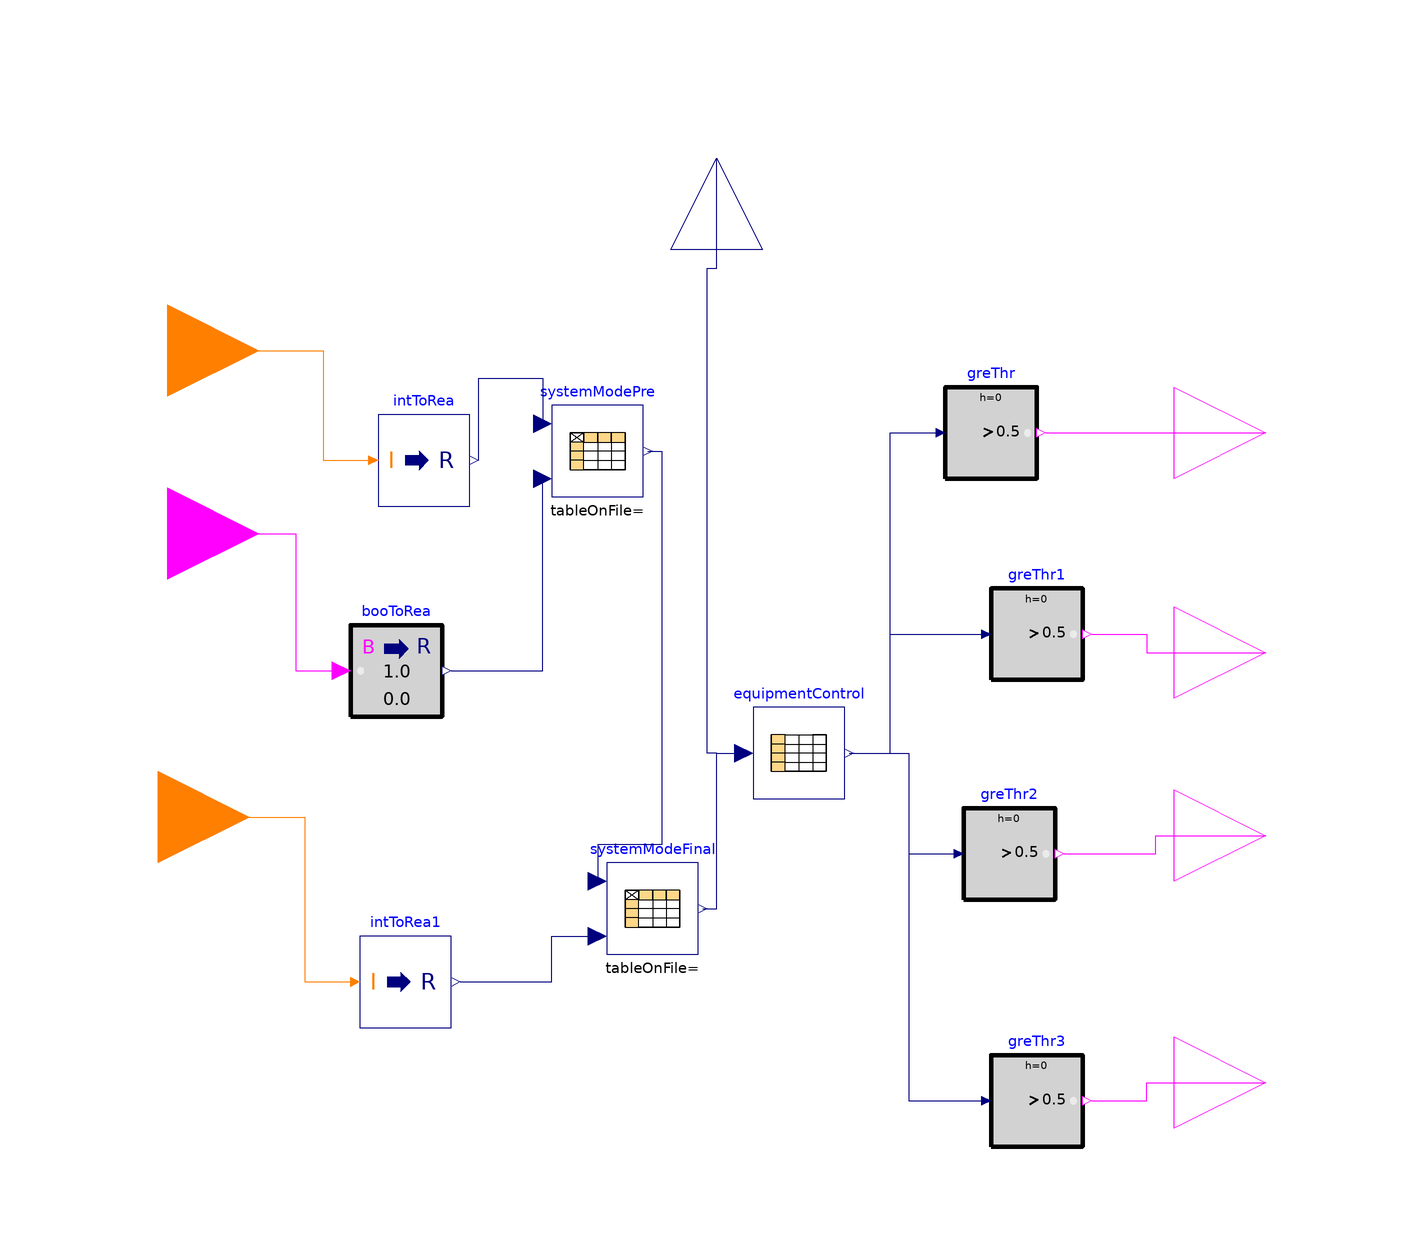

The Modelica model whose source follows is shown above as a component diagram (icons at their Placement, wires along their Line points).

model chiller_tes_plant_controller_ParallelChillerWithCustomControl
  parameter Modelica.Units.SI.HeatFlowRate load_nominal=3000000
    "Nominal cooling rate for the load";

  Buildings.Controls.OBC.CDL.Interfaces.BooleanOutput chiller1On
    annotation (Placement(transformation(extent={{100,40},{140,80}})));
  Buildings.Controls.OBC.CDL.Interfaces.BooleanOutput secondaryPumpOn
    annotation (Placement(transformation(extent={{100,-48},{140,-8}})));
  Buildings.Controls.OBC.CDL.Interfaces.IntegerInput systemCommand
    "1=baseline; 2=charge TES; 3=discharge TES"
    annotation (Placement(transformation(extent={{-140,58},{-100,98}})));
  Modelica.Blocks.Tables.CombiTable1Ds equipmentControl(table=[0,0,0,0,0; 1,1,0,
        1,0; 2,0,1,0,1; 3,0,0,1,0],                        extrapolation=
        Modelica.Blocks.Types.Extrapolation.NoExtrapolation)
    annotation (Placement(transformation(extent={{8,-20},{28,0}})));
  Buildings.Controls.OBC.CDL.Conversions.IntegerToReal intToRea
    annotation (Placement(transformation(extent={{-74,44},{-54,64}})));
  Buildings.Controls.OBC.CDL.Reals.GreaterThreshold greThr(t=0.5)
    annotation (Placement(transformation(extent={{50,50},{70,70}})));
  Buildings.Controls.OBC.CDL.Reals.GreaterThreshold greThr2(t=0.5)
    annotation (Placement(transformation(extent={{54,-42},{74,-22}})));
  Buildings.Controls.OBC.CDL.Interfaces.IntegerInput tesStatus
    "1=has capacity; 0=fully discharged"
    annotation (Placement(transformation(extent={{-142,-44},{-102,-4}})));
  Modelica.Blocks.Tables.CombiTable2Ds systemModePre(table=[-999,0,1; 0,0,0; 1,
        0,1; 2,2,2; 3,0,3],
                extrapolation=Modelica.Blocks.Types.Extrapolation.NoExtrapolation)
    "0=do nothing; 1=chiller serves load; 2=chiller charge tes; 3= tes serves load; 4=hybrid charge; 5=hybrid serves"
    annotation (Placement(transformation(extent={{-36,46},{-16,66}})));
  Buildings.Controls.OBC.CDL.Interfaces.BooleanInput loadRequest
    "true=need cooling; false=deadband"
    annotation (Placement(transformation(extent={{-140,18},{-100,58}})));
  Buildings.Controls.OBC.CDL.Conversions.BooleanToReal booToRea
    annotation (Placement(transformation(extent={{-80,-2},{-60,18}})));
  Buildings.Controls.OBC.CDL.Conversions.IntegerToReal intToRea1
    annotation (Placement(transformation(extent={{-78,-70},{-58,-50}})));
  Modelica.Blocks.Tables.CombiTable2Ds systemModeFinal(table=[0,-1,0,1; 0,0,0,0;
        1,1,1,1; 2,2,2,2; 3,1,3,3],          extrapolation=Modelica.Blocks.Types.Extrapolation.NoExtrapolation)
    annotation (Placement(transformation(extent={{-24,-54},{-4,-34}})));
  Buildings.Controls.OBC.CDL.Interfaces.RealOutput systemMode
    annotation (Placement(transformation(extent={{-20,-20},{20,20}},
        rotation=90,
        origin={0,120})));
  Buildings.Controls.OBC.CDL.Interfaces.BooleanOutput chiller2On
    annotation (Placement(transformation(extent={{100,-8},{140,32}})));
  Buildings.Controls.OBC.CDL.Interfaces.BooleanOutput bypassPumpOn
    annotation (Placement(transformation(extent={{100,-102},{140,-62}})));
  Buildings.Controls.OBC.CDL.Reals.GreaterThreshold greThr1(t=0.5)
    annotation (Placement(transformation(extent={{60,6},{80,26}})));
  Buildings.Controls.OBC.CDL.Reals.GreaterThreshold greThr3(t=0.5)
    annotation (Placement(transformation(extent={{60,-96},{80,-76}})));
equation
  connect(equipmentControl.y[1], greThr.u) annotation (Line(points={{29,-10},{
          38,-10},{38,60},{48,60}}, color={0,0,127}));
  connect(equipmentControl.y[3],greThr2. u) annotation (Line(points={{29,-10},{
          42,-10},{42,-32},{52,-32}}, color={0,0,127}));
  connect(systemCommand, intToRea.u)
    annotation (Line(points={{-120,78},{-86,78},{-86,54},{-76,54}},
                                                  color={255,127,0}));
  connect(intToRea.y, systemModePre.u1) annotation (Line(points={{-52,54},{-52,
          72},{-38,72},{-38,62}}, color={0,0,127}));
  connect(loadRequest, booToRea.u) annotation (Line(points={{-120,38},{-92,38},
          {-92,8},{-82,8}},color={255,0,255}));
  connect(booToRea.y, systemModePre.u2)
    annotation (Line(points={{-58,8},{-38,8},{-38,50}}, color={0,0,127}));
  connect(systemModePre.y, systemModeFinal.u1) annotation (Line(points={{-15,56},
          {-12,56},{-12,-30},{-26,-30},{-26,-38}}, color={0,0,127}));
  connect(systemModeFinal.y, equipmentControl.u) annotation (Line(points={{-3,-44},
          {0,-44},{0,-10},{6,-10}},  color={0,0,127}));
  connect(systemModeFinal.y, systemMode) annotation (Line(points={{-3,-44},{0,
          -44},{0,-10},{-2,-10},{-2,96},{0,96},{0,120}},
                                            color={0,0,127}));
  connect(tesStatus, intToRea1.u) annotation (Line(points={{-122,-24},{-90,-24},
          {-90,-60},{-80,-60}}, color={255,127,0}));
  connect(intToRea1.y, systemModeFinal.u2) annotation (Line(points={{-56,-60},{
          -36,-60},{-36,-50},{-26,-50}}, color={0,0,127}));
  connect(greThr.y, chiller1On)
    annotation (Line(points={{72,60},{120,60}}, color={255,0,255}));
  connect(greThr2.y, secondaryPumpOn) annotation (Line(points={{76,-32},{96,-32},
          {96,-28},{120,-28}}, color={255,0,255}));
  connect(greThr3.y, bypassPumpOn) annotation (Line(points={{82,-86},{94,-86},{
          94,-82},{120,-82}}, color={255,0,255}));
  connect(greThr1.y, chiller2On) annotation (Line(points={{82,16},{94,16},{94,
          12},{120,12}}, color={255,0,255}));
  connect(equipmentControl.y[2], greThr1.u) annotation (Line(points={{29,-10},{
          38,-10},{38,16},{58,16}}, color={0,0,127}));
  connect(equipmentControl.y[4], greThr3.u) annotation (Line(points={{29,-10},{
          42,-10},{42,-86},{58,-86}}, color={0,0,127}));
  annotation (Icon(coordinateSystem(preserveAspectRatio=false)), Diagram(
        coordinateSystem(preserveAspectRatio=false)));
end chiller_tes_plant_controller_ParallelChillerWithCustomControl;